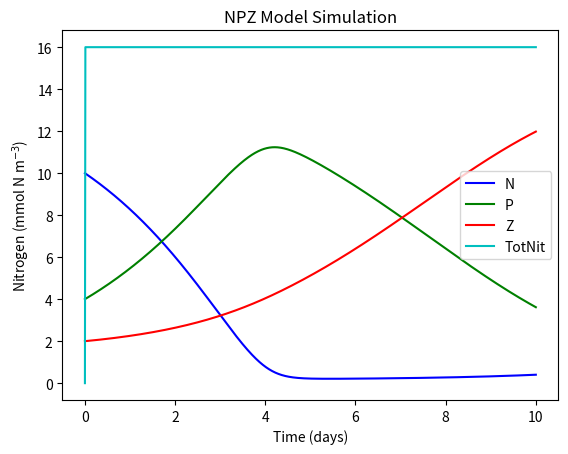

The matplotlib source for this figure:
# Import libraries
import numpy as np
import matplotlib.pyplot as plt

#%% Framework
days = 10
dt   = 0.01 # units: days

# Parameters
mu     = 0.5  # growth rate of pythoplankton (units: d^-1)
K      = 1    # half-saturation for nutrient absoption by pythoplankton (units: mmolN m^-3)
gamma  = 0.4  # growth rate of zooplankton (units: d^-1)
Lambda = 0.1  # initial slope of ingestion saturation of zooplankton (units: mmol N^-1 m^3)
mP     = 0.07 # mortality rate of pythoplankton (units: d^-1)
mZ     = 0.03 # mortality rate of zooplankton (units: d^-1)

# Initial conditions
Pinitial = 4  # initial pythoplankton concentration (units: mmolN m^-3)
Ninitial = 10 # initial nutrients concentration (units: mmolN m^-3)
Zinitial = 2  # initial zooplankton concentration (units: mmolN m^-3)

#%% Chores (calculate timestemps, create zero vectors, create time vector)
NoSTEPS = int(days / dt) # Calculates the number of steps by dividing days by dt and rounding down
time = np.linspace(0,days,NoSTEPS) # Makes and vector array of equally spaced numbers from zero to "days"
N = np.zeros((NoSTEPS,),float) # makes a vector array of zeros (size: NoSTEPS rows by ONE column)
P = np.zeros((NoSTEPS,),float) # same as above
Z = np.zeros((NoSTEPS,),float) # same as above
TotNit = np.zeros((NoSTEPS,),float) # same as above

#%% Initializing with initial conditions
P[0] = Pinitial
N[0] = Ninitial
Z[0] = Zinitial

#%% MAIN MODEL LOOP *************************************************************
for t in range(0,NoSTEPS-1):
    L_N = N[t]/(K+N[t]) # Calculate Limitation due to (low) nutrients on pythoplankton
    L_P = 1-np.exp(-Lambda*P[t]) # Calculate Limitation due to (low) pythoplankton on zooplankton
    
    # Estimate model state at time t+1 
    P[t+1] = P[t] + (((mu*L_N*P[t]) - (gamma*L_P*Z[t])- (mP*P[t])) * dt)
    N[t+1] = N[t] + (((mP*P[t]) + (mZ*Z[t]) - (mu*L_N*P[t])) * dt)
    Z[t+1] = Z[t] + (((gamma*L_P*Z[t]) - (mZ*Z[t])) * dt)
    TotNit[t+1] = P[t+1] + N[t+1] + Z[t+1]
# end of main model LOOP*******************************************************
# *****************************************************************************
    
#%% Plotting
fig, (ax) = plt.subplots(1,1)
ax.plot(time,N,'b-')
ax.plot(time,P,'g-')
ax.plot(time,Z,'r-')
ax.plot(time,TotNit,'c-')
ax.set_xlabel('Time (days)')
ax.set_ylabel('Nitrogen (mmol N m$^{-3}$)')
ax.set_title('NPZ Model Simulation')
plt.legend(['N','P','Z','TotNit'])
plt.show()